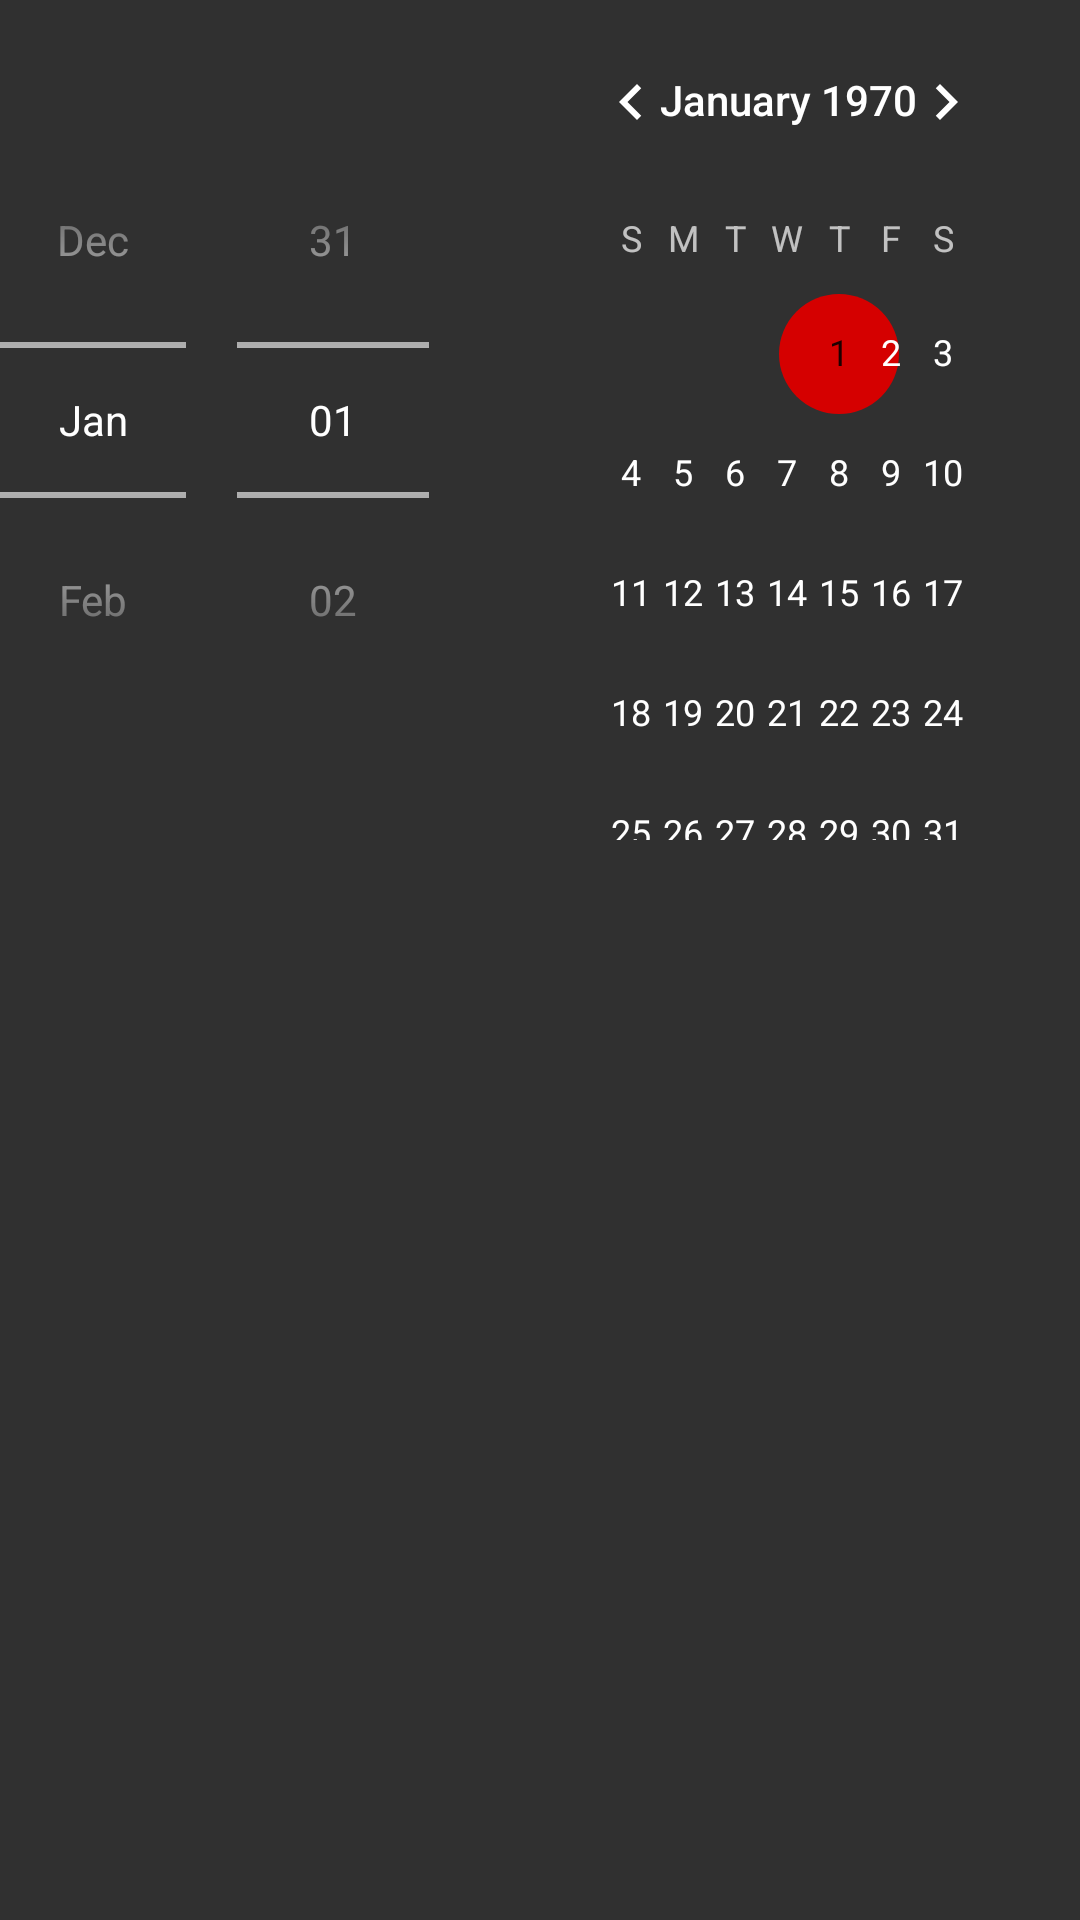

Layout XML and referenced resources for this Android screen:
<!-- AndroidManifest.xml: application theme AppTheme -->
<!-- res/layout/dialog_choose_date_range.xml -->
<?xml version="1.0" encoding="utf-8"?>
<LinearLayout xmlns:android="http://schemas.android.com/apk/res/android"
    android:orientation="vertical"
    android:layout_width="match_parent"
    android:layout_height="match_parent">

    <DatePicker
        android:layout_width="wrap_content"
        android:layout_height="wrap_content"
        android:id="@+id/fromDatePicker"
        android:datePickerMode="spinner"/>

</LinearLayout>
<!-- resources referenced by this layout -->
<resources>
  <style name="AppTheme" parent="Theme.AppCompat">
          
          <item name="colorPrimary">@color/colorPrimary</item>
          <item name="colorPrimaryDark">@color/colorPrimaryDark</item>
          <item name="colorAccent">@color/colorAccent</item>
      </style>
  <color name="colorPrimary">#2b2b2b</color>
  <color name="colorPrimaryDark">#242424</color>
  <color name="colorAccent">#d50000</color>
</resources>
